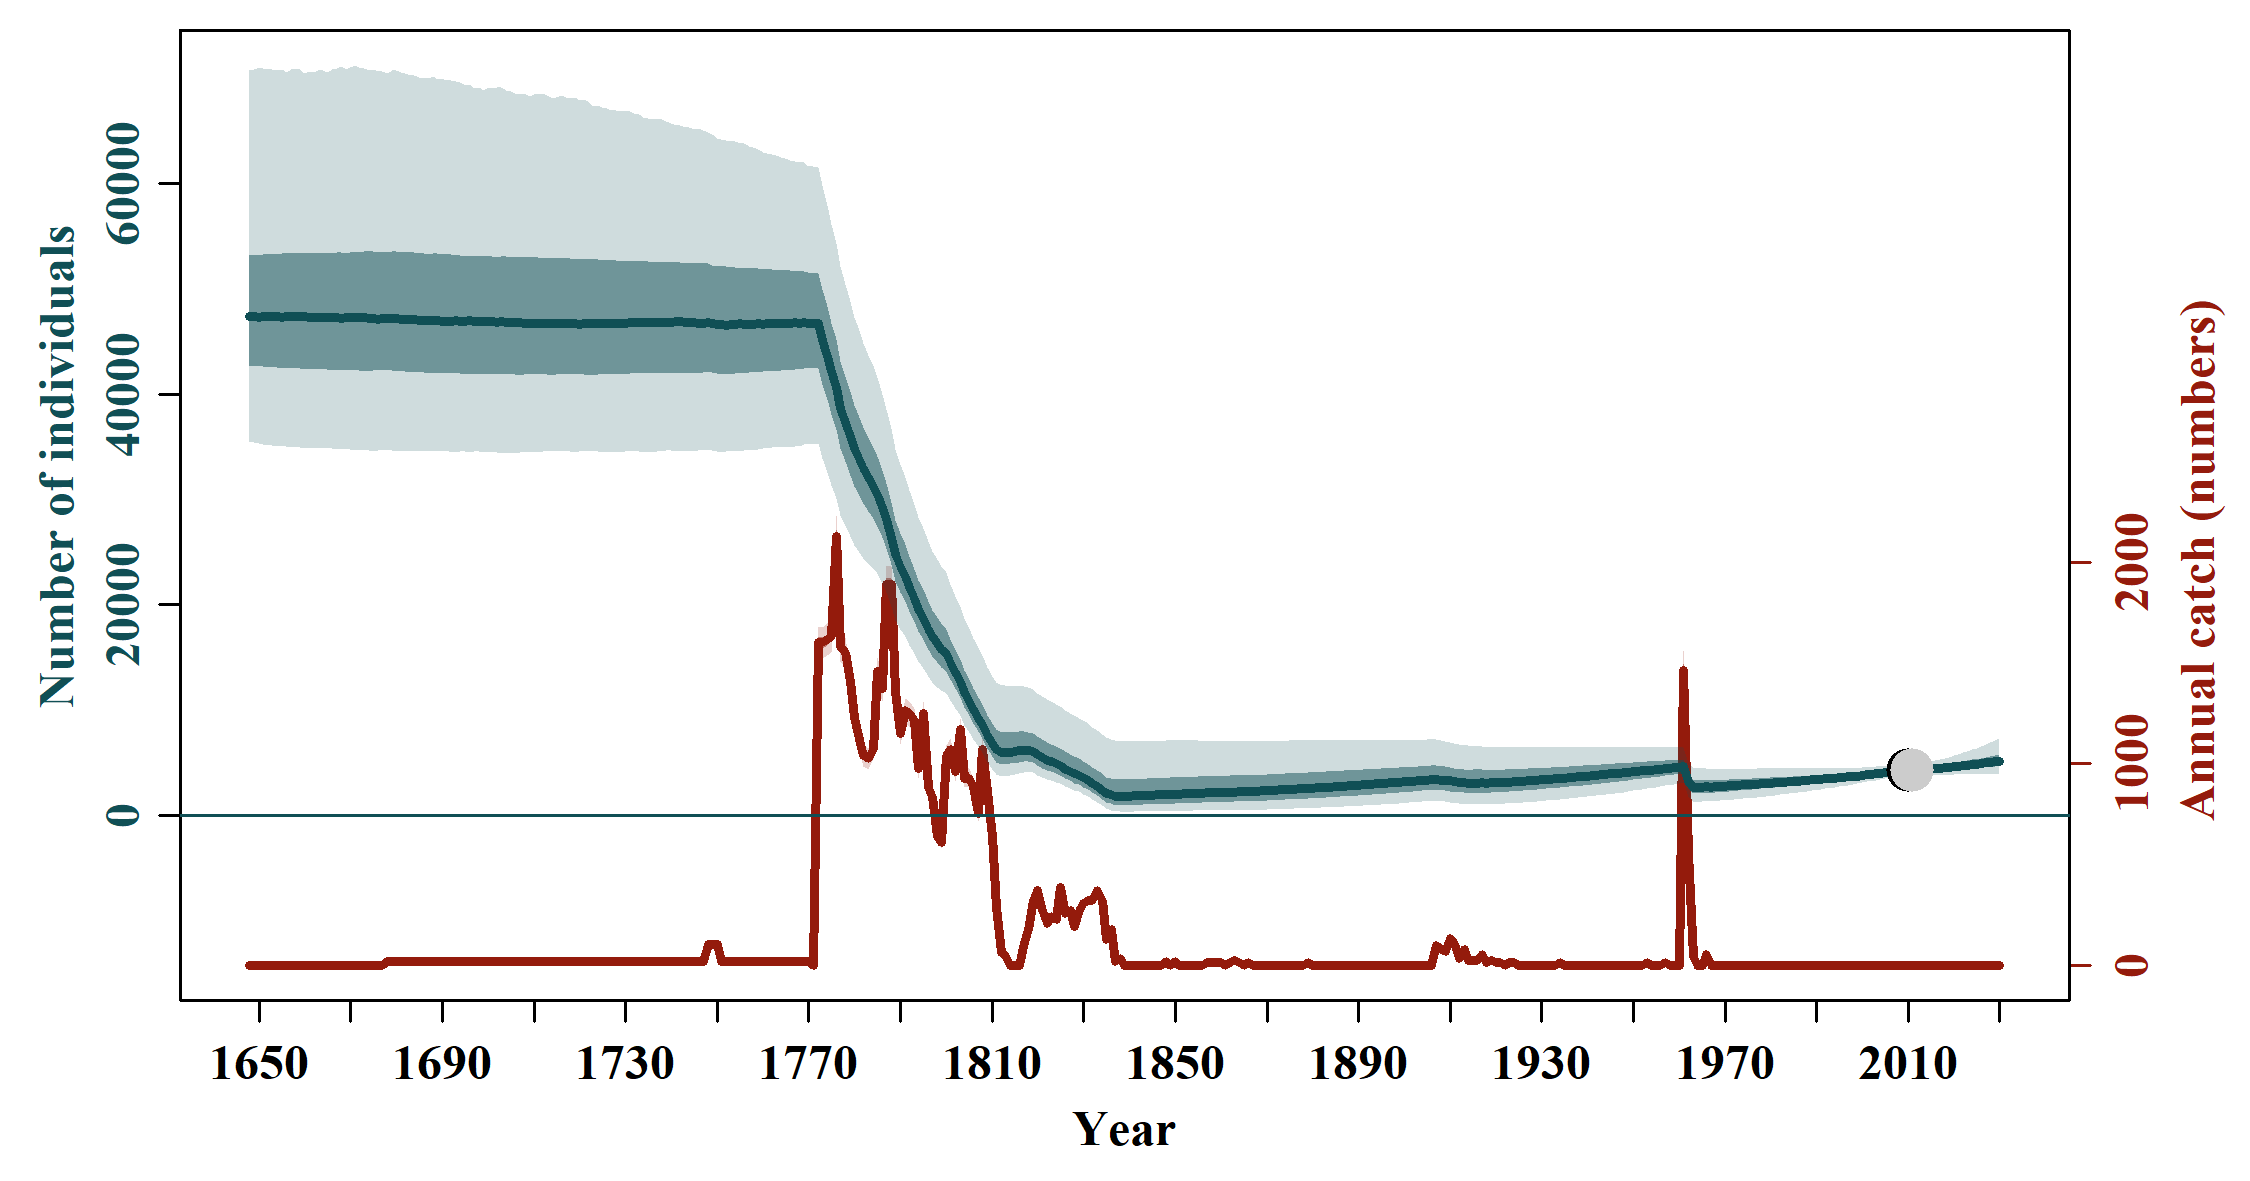

Source data for this figure (header and first rows):
, N_1648, N_1649, N_1650, N_1651, N_1652, N_1653, N_1654, N_1655, N_1656, N_1657, N_1658, N_1659, N_1660, N_1661, N_1662, N_1663, N_1664, N_1665, N_1666, N_1667, N_1668, N_1669, N_1670
mean, 48798, 48799, 48806, 48798, 48793, 48794, 48776, 48778, 48763, 48751, 48747, 48738, 48728, 48723, 48722, 48724, 48716, 48709, 48695, 48707, 48707, 48705, 48717
median, 47353, 47364, 47347, 47377, 47352, 47393, 47378, 47347, 47376, 47398, 47378, 47379, 47381, 47316, 47303, 47299, 47275, 47268, 47261, 47279, 47246, 47298, 47314
2.5%PI, 35461, 35426, 35360, 35205, 35174, 35148, 35066, 35037, 35041, 34946, 34979, 34953, 34876, 34813, 34842, 34825, 34838, 34843, 34812, 34761, 34743, 34759, 34712
97.5%PI, 70806, 70910, 71043, 70956, 70828, 70869, 70788, 70869, 70596, 70841, 70844, 70834, 70536, 70673, 70626, 70741, 70735, 70579, 70889, 70980, 71200, 70885, 71026
5%PI, 37173, 37039, 37015, 36909, 36853, 36795, 36743, 36693, 36685, 36650, 36620, 36523, 36535, 36519, 36457, 36419, 36451, 36508, 36459, 36411, 36439, 36415, 36490
95%PI, 65430, 65532, 65726, 65706, 65691, 65698, 65767, 65956, 65888, 65665, 65793, 65723, 65653, 65626, 65707, 65785, 65699, 65694, 65870, 65880, 65918, 65996, 66012
min, 26887, 26957, 26500, 25891, 25654, 25345, 26260, 25694, 25584, 25281, 25342, 25486, 25988, 26330, 26279, 25002, 25642, 25887, 26132, 26064, 25978, 26028, 25444
max, 134775, 136953, 135797, 142442, 142032, 138785, 139418, 139487, 145192, 141814, 146066, 147931, 148076, 144135, 143327, 135442, 141510, 144589, 143997, 149933, 152266, 147052, 144508
n, 20000, 20000, 20000, 20000, 20000, 20000, 20000, 20000, 20000, 20000, 20000, 20000, 20000, 20000, 20000, 20000, 20000, 20000, 20000, 20000, 20000, 20000, 20000
